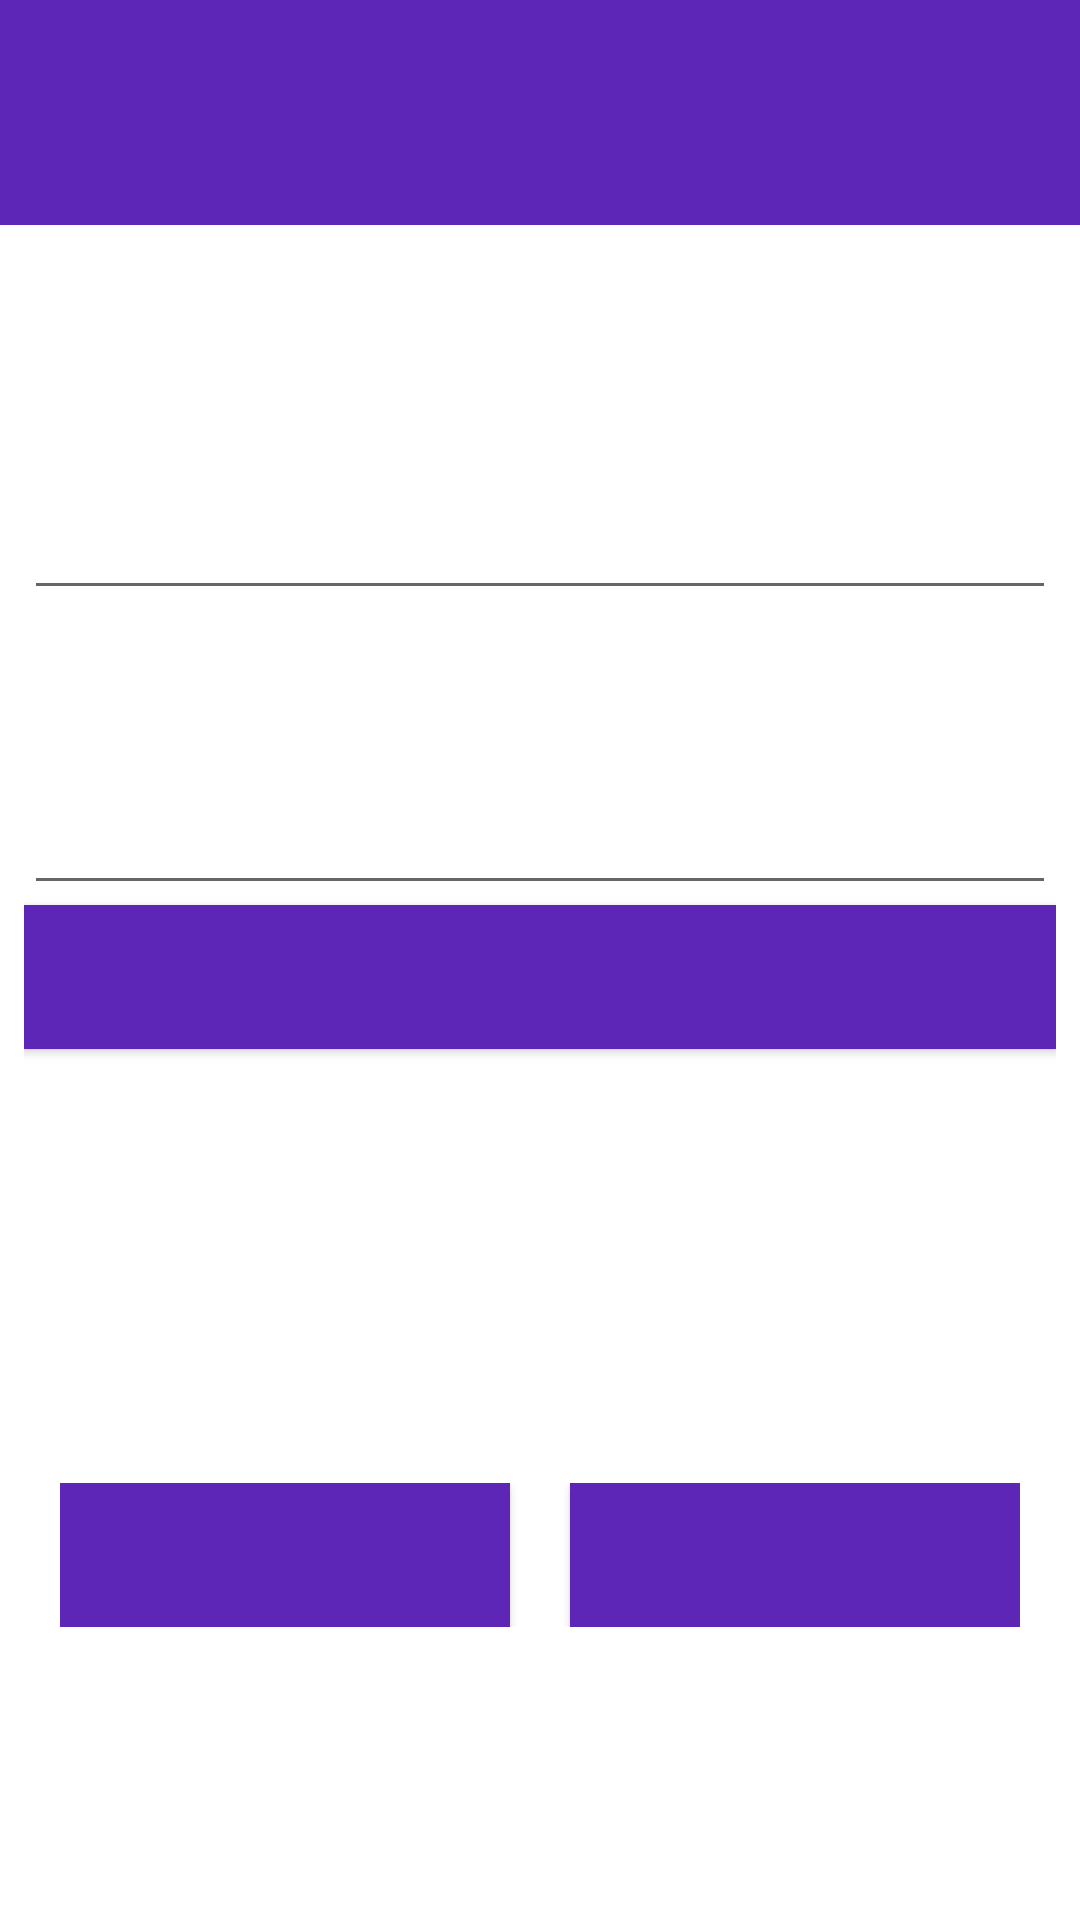

Here is an Android app screen rendered from its layout file. Give the layout XML and the strings, colors and styles it references.
<!-- AndroidManifest.xml: application theme AppTheme -->
<!-- res/layout/activity_add_songs.xml -->
<?xml version="1.0" encoding="utf-8"?>
<FrameLayout xmlns:android="http://schemas.android.com/apk/res/android"
    xmlns:tools="http://schemas.android.com/tools"
    android:layout_width="match_parent"
    android:layout_height="match_parent"
    xmlns:app="http://schemas.android.com/apk/res-auto"
    tools:context=".addFriends.AddFriendsActivity">

    <androidx.constraintlayout.widget.ConstraintLayout
        android:layout_width="match_parent"
        android:layout_height="match_parent"
        android:background="@color/blanco">


        <LinearLayout
            android:id="@+id/titulo"
            android:layout_width="match_parent"
            android:layout_height="75dp"
            android:orientation="vertical"
            android:background="@color/morado416"
            app:layout_constraintTop_toTopOf="parent">

            <TextView
                android:id="@+id/textView2"
                android:layout_width="wrap_content"
                android:layout_height="wrap_content"
                android:layout_marginStart="8sp"
                android:layout_marginTop="8sp"
                android:textColor="@color/blanco"
                android:textSize="30sp"
                tools:text="@string/addSongs" />
        </LinearLayout>

        <LinearLayout
            android:id="@+id/campos"
            android:layout_width="match_parent"
            android:layout_height="wrap_content"
            android:orientation="vertical"
            android:layout_marginStart="8sp"
            android:layout_marginEnd="8sp"
            app:layout_constraintTop_toBottomOf="@id/titulo"
            android:layout_marginTop="50sp">

            <TextView
                android:id="@+id/textViewTitle"
                android:layout_width="match_parent"
                android:layout_height="wrap_content"
                android:textSize="20sp"
                tools:text="@string/songTitle"
                android:textColor="@color/negro"/>

            <EditText
                android:id="@+id/editTextTitle"
                android:layout_width="match_parent"
                android:layout_height="wrap_content"
                android:layout_marginTop="10sp"
                android:ems="10"
                android:inputType="textPersonName"
                android:textColor="@color/negro"/>

            <TextView
                android:id="@+id/textViewArtist"
                android:layout_width="match_parent"
                android:layout_height="wrap_content"
                android:layout_marginTop="20sp"
                android:textSize="20sp"
                tools:text="@string/songArtist"
                android:textColor="@color/negro"/>

            <EditText
                android:id="@+id/editTextArtist"
                android:layout_width="match_parent"
                android:layout_height="wrap_content"
                android:layout_marginTop="10sp"
                android:ems="10"
                android:inputType="textPersonName"
                android:textColor="@color/negro"/>

            <Button
                android:id="@+id/searchButton"
                android:layout_width="match_parent"
                android:layout_height="wrap_content"
                android:background="@color/morado416"
                android:textColor="@color/blanco"
                tools:text="@string/searchButton" />

            <TextView
                android:id="@+id/textViewFileName"
                android:layout_width="match_parent"
                android:layout_height="wrap_content"
                android:textSize="20sp"
                android:layout_marginTop="20sp"
                tools:text="@string/fileName"
                android:textColor="@color/negro"/>
        </LinearLayout>

        <LinearLayout
            android:layout_width="wrap_content"
            android:layout_height="wrap_content"
            android:gravity="center"
            android:orientation="horizontal"
            app:layout_constraintBottom_toBottomOf="parent"
            app:layout_constraintStart_toStartOf="parent"
            app:layout_constraintEnd_toEndOf="parent"
            app:layout_constraintTop_toBottomOf="@id/campos">

            <Button
                android:id="@+id/cancelButton"
                android:layout_width="150sp"
                android:layout_height="wrap_content"
                android:background="@color/morado416"
                android:textColor="@color/blanco"
                tools:text="@string/cancelButton"
                />

            <Button
                android:id="@+id/registerButton"
                android:layout_width="150sp"
                android:layout_height="wrap_content"
                android:layout_marginStart="20sp"
                android:background="@color/morado416"
                android:textColor="@color/blanco"
                tools:text="@string/sendButton" />
        </LinearLayout>


    </androidx.constraintlayout.widget.ConstraintLayout>
</FrameLayout>
<!-- resources referenced by this layout -->
<resources>
  <color name="blanco">#FFFFFF</color>
  <color name="morado416">#5E26B6</color>
  <color name="negro">#000000</color>
  <string name="addSongs">Añadir canción</string>
  <string name="cancelButton">Cancelar</string>
  <string name="fileName">Nombre del archivo</string>
  <string name="searchButton">Buscar archivo</string>
  <string name="sendButton">Enviar</string>
  <string name="songArtist">Artista de la canción</string>
  <string name="songTitle">Titulo de la cancion</string>
  <style name="AppTheme" parent="Theme.AppCompat.Light.DarkActionBar">
          
          <item name="colorPrimary">@color/morado416</item>
          <item name="colorPrimaryDark">@color/morado416Oscuro</item>
          <item name="colorAccent">@color/colorAccent</item>
      </style>
  <color name="colorAccent">#D81B60</color>
</resources>
